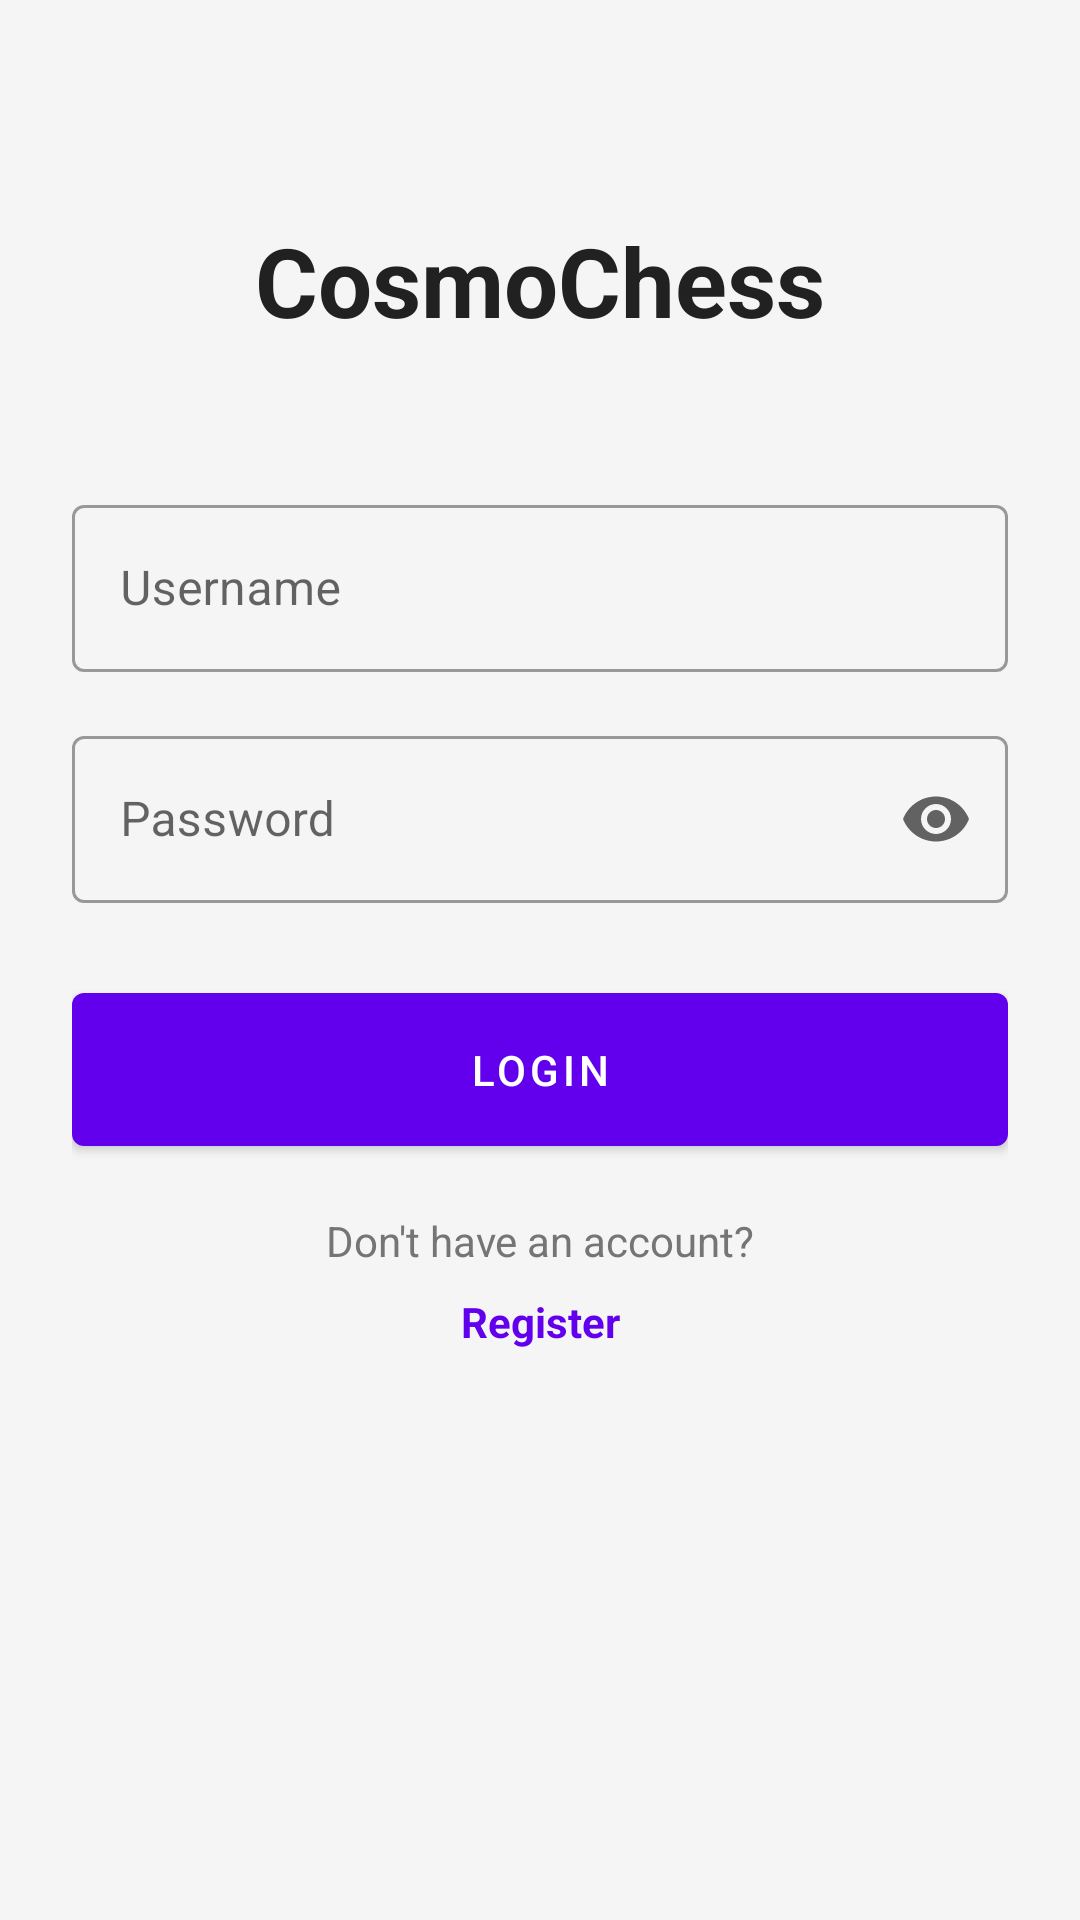

Reconstruct the res/layout file that produces this screen, plus the resources it refers to.
<!-- AndroidManifest.xml: application theme Theme.CosmoChess -->
<!-- res/layout/fragment_login.xml -->
<?xml version="1.0" encoding="utf-8"?>
<ScrollView xmlns:android="http://schemas.android.com/apk/res/android"
    xmlns:app="http://schemas.android.com/apk/res-auto"
    android:layout_width="match_parent"
    android:layout_height="match_parent"
    android:fillViewport="true">

    <androidx.constraintlayout.widget.ConstraintLayout
        android:layout_width="match_parent"
        android:layout_height="wrap_content"
        android:padding="24dp">

        <TextView
            android:id="@+id/titleText"
            android:layout_width="wrap_content"
            android:layout_height="wrap_content"
            android:text="@string/app_name"
            android:textSize="32sp"
            android:textStyle="bold"
            android:textColor="@color/text_primary"
            app:layout_constraintTop_toTopOf="parent"
            app:layout_constraintStart_toStartOf="parent"
            app:layout_constraintEnd_toEndOf="parent"
            android:layout_marginTop="48dp" />

        <com.google.android.material.textfield.TextInputLayout
            android:id="@+id/usernameLayout"
            style="@style/Widget.MaterialComponents.TextInputLayout.OutlinedBox"
            android:layout_width="match_parent"
            android:layout_height="wrap_content"
            android:hint="@string/username"
            app:layout_constraintTop_toBottomOf="@id/titleText"
            android:layout_marginTop="48dp">

            <com.google.android.material.textfield.TextInputEditText
                android:id="@+id/usernameEdit"
                android:layout_width="match_parent"
                android:layout_height="wrap_content"
                android:inputType="text"
                android:maxLines="1" />
        </com.google.android.material.textfield.TextInputLayout>

        <com.google.android.material.textfield.TextInputLayout
            android:id="@+id/passwordLayout"
            style="@style/Widget.MaterialComponents.TextInputLayout.OutlinedBox"
            android:layout_width="match_parent"
            android:layout_height="wrap_content"
            android:hint="@string/password"
            app:endIconMode="password_toggle"
            app:layout_constraintTop_toBottomOf="@id/usernameLayout"
            android:layout_marginTop="16dp">

            <com.google.android.material.textfield.TextInputEditText
                android:id="@+id/passwordEdit"
                android:layout_width="match_parent"
                android:layout_height="wrap_content"
                android:inputType="textPassword"
                android:maxLines="1" />
        </com.google.android.material.textfield.TextInputLayout>

        <com.google.android.material.button.MaterialButton
            android:id="@+id/loginButton"
            android:layout_width="match_parent"
            android:layout_height="wrap_content"
            android:text="@string/login"
            android:padding="16dp"
            app:layout_constraintTop_toBottomOf="@id/passwordLayout"
            android:layout_marginTop="24dp" />

        <TextView
            android:id="@+id/registerPrompt"
            android:layout_width="wrap_content"
            android:layout_height="wrap_content"
            android:text="@string/dont_have_account"
            android:textColor="@color/text_secondary"
            app:layout_constraintTop_toBottomOf="@id/loginButton"
            app:layout_constraintStart_toStartOf="parent"
            app:layout_constraintEnd_toEndOf="parent"
            android:layout_marginTop="16dp" />

        <TextView
            android:id="@+id/registerLink"
            android:layout_width="wrap_content"
            android:layout_height="wrap_content"
            android:text="@string/register"
            android:textColor="@color/primary"
            android:textStyle="bold"
            app:layout_constraintTop_toBottomOf="@id/registerPrompt"
            app:layout_constraintStart_toStartOf="parent"
            app:layout_constraintEnd_toEndOf="parent"
            android:layout_marginTop="8dp" />

        <ProgressBar
            android:id="@+id/progressBar"
            android:layout_width="wrap_content"
            android:layout_height="wrap_content"
            android:visibility="gone"
            app:layout_constraintTop_toTopOf="parent"
            app:layout_constraintBottom_toBottomOf="parent"
            app:layout_constraintStart_toStartOf="parent"
            app:layout_constraintEnd_toEndOf="parent" />

    </androidx.constraintlayout.widget.ConstraintLayout>
</ScrollView>
<!-- resources referenced by this layout -->
<resources>
  <color name="primary">#FF6200EE</color>
  <color name="text_primary">#212121</color>
  <color name="text_secondary">#757575</color>
  <string name="app_name">CosmoChess</string>
  <string name="dont_have_account">Don\'t have an account?</string>
  <string name="login">Login</string>
  <string name="password">Password</string>
  <string name="register">Register</string>
  <string name="username">Username</string>
  <style name="Theme.CosmoChess" parent="Theme.MaterialComponents.DayNight.DarkActionBar">
          <item name="colorPrimary">@color/primary</item>
          <item name="colorPrimaryDark">@color/primary_dark</item>
          <item name="colorAccent">@color/accent</item>
          <item name="android:windowBackground">@color/background</item>
      </style>
  <color name="primary_dark">#FF3700B3</color>
  <color name="accent">#FF03DAC5</color>
  <color name="background">#F5F5F5</color>
</resources>
